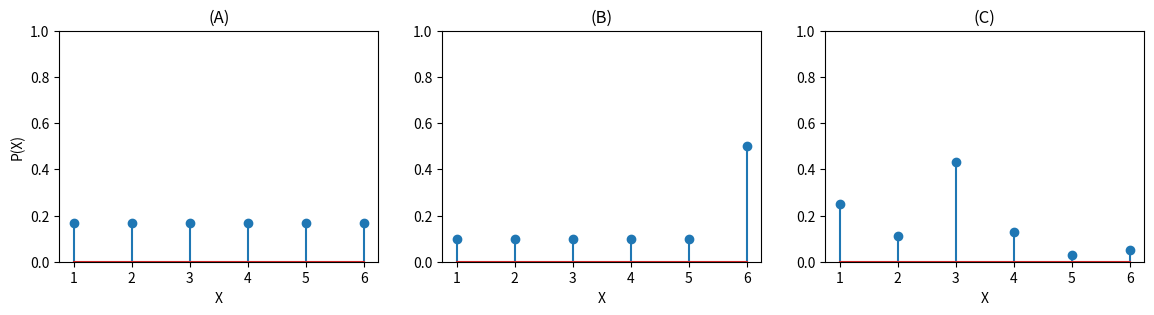

Write the Python code that produced this figure. (Note: this script raises an exception after producing the figure.)
import numpy as np
import matplotlib.pylab as plt

fair = np.ones(6)
fair /= fair.sum()

unfair = np.ones(6)
unfair[-1] = 5
unfair /= unfair.sum()

rand = np.random.dirichlet([1, 1, 1, 1, 1, 1])

x = range(1, 7)

plt.figure(figsize=(14, 3))
plt.subplot(1, 3, 1)
plt.stem(x, fair)
plt.ylim((0, 1))
plt.title('(A)')
plt.ylabel('P(X)')
plt.xlabel('X')
plt.subplot(1, 3, 2)
plt.stem(x, unfair)
plt.title('(B)')
plt.xlabel('X')
plt.ylim((0, 1))
plt.subplot(1, 3, 3)
plt.stem(x, rand)
plt.ylim((0, 1))
plt.xlabel('X')
plt.title('(C)')
plt.savefig('l1-prior-kostka.jpg', layout='tight')